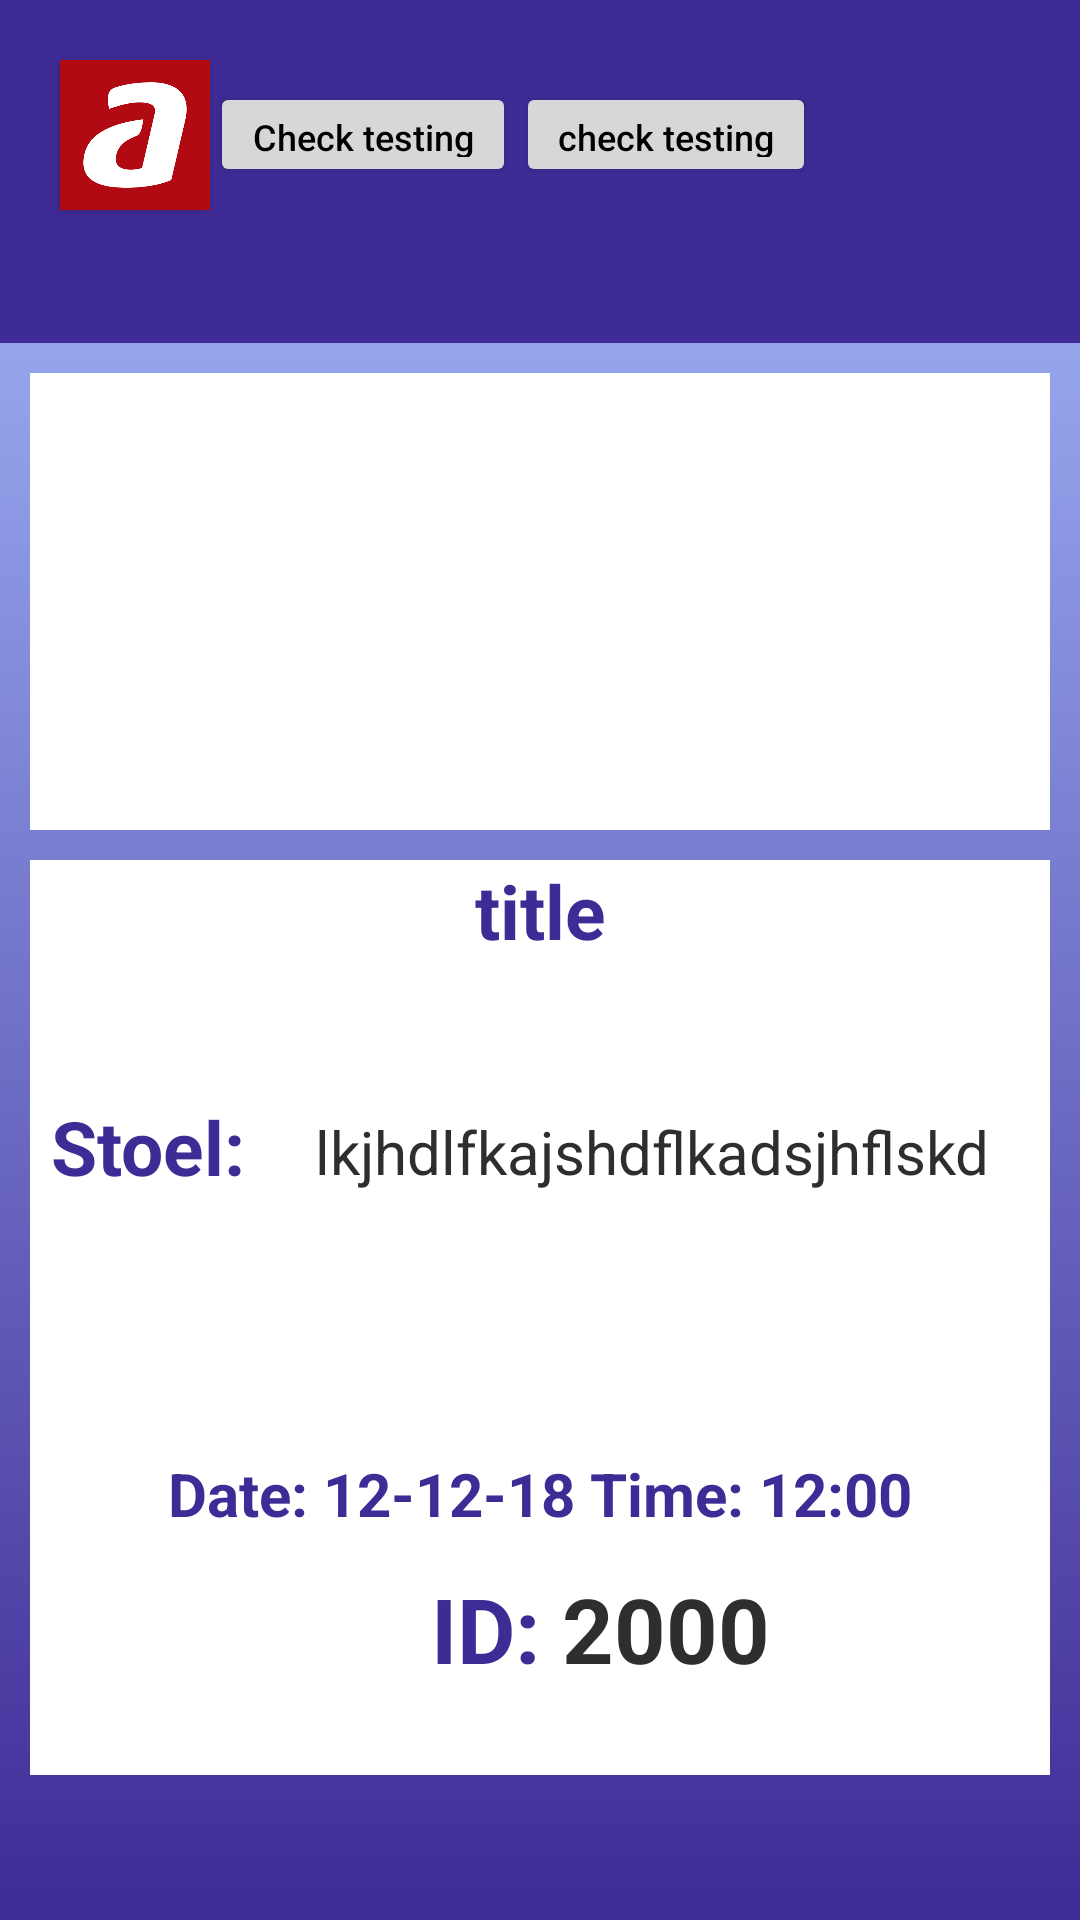

Reconstruct the res/layout file that produces this screen, plus the resources it refers to.
<!-- AndroidManifest.xml: application theme AppTheme -->
<!-- res/layout/activity_ticket_detail.xml -->
<?xml version="1.0" encoding="utf-8"?>
<android.support.constraint.ConstraintLayout xmlns:android="http://schemas.android.com/apk/res/android"
    xmlns:app="http://schemas.android.com/apk/res-auto"
    xmlns:tools="http://schemas.android.com/tools"
    android:layout_width="match_parent"
    android:layout_height="match_parent">

    <LinearLayout
        android:orientation="vertical"
        android:background="@drawable/gradient_background"
        android:layout_width="match_parent"
        android:weightSum="8"
        android:layout_height="match_parent">

        <LinearLayout
            android:orientation="horizontal"
            android:background="#3f2b96"
            android:layout_width="match_parent"
            android:layout_height="0dp"
            android:layout_weight="1.5"
            android:layout_marginBottom="10dp"
            android:weightSum="1">


            <Button
                android:id="@+id/home"
                android:layout_width="50dp"
                android:layout_height="50dp"
                android:layout_marginTop="20dp"
                android:layout_marginLeft="20dp"
                android:background="@drawable/logoavans"/>

            <Button
                android:id="@+id/ticketButton"
                android:layout_width="102dp"
                android:layout_height="35dp"
                android:layout_centerHorizontal="true"
                android:layout_marginTop="20dp"
                android:text="Check testing"
                android:textSize="12sp"
                android:textAllCaps="false"
                android:textColor="@android:color/black" />

            <Button
                android:layout_width="100dp"
                android:layout_height="35dp"
                android:layout_alignParentRight="true"
                android:layout_marginTop="20dp"
                android:layout_marginRight="10dp"
                android:text="check testing"
                android:textSize="12sp"
                android:textAllCaps="false"
                android:textColor="@android:color/black"/>



        </LinearLayout>

    <LinearLayout
        android:background="#ffff"
        android:layout_width="match_parent"
        android:layout_height="0dp"
        android:layout_marginRight="10dp"
        android:layout_marginLeft="10dp"
        android:layout_weight="2"
        android:layout_marginBottom="10dp"
        android:weightSum="3"
        android:orientation="vertical">

        <ImageView
            android:id="@+id/code"
            android:layout_width="125dp"
            android:layout_gravity="center"
            android:layout_height="125dp" />
    </LinearLayout>

        <LinearLayout
            android:background="#ffff"
            android:layout_width="match_parent"
            android:layout_height="0dp"
            android:layout_marginRight="10dp"
            android:layout_marginLeft="10dp"
            android:layout_weight="4"
            android:layout_marginBottom="10dp"
            android:weightSum="3"
            android:orientation="vertical">

            <TextView
                android:id="@+id/titleFilmDetailed"
                android:layout_width="match_parent"
                android:layout_height="0dp"
                android:layout_weight="0.8"
                android:text="title"
                android:textStyle="bold"
                android:textSize="25dp"
                android:textColor="#3f2b96"
                android:textAlignment="center"
                />

            <LinearLayout
                android:background="#ffff"
                android:layout_width="match_parent"
                android:layout_height="0dp"
                android:layout_weight="1.1"
                android:weightSum="2"
                android:layout_marginBottom="10dp"
                android:orientation="horizontal">

                <TextView
                    android:layout_width="0dp"
                    android:layout_weight="0.5"
                    android:layout_height="match_parent"
                    android:text="Stoel: "
                    android:textStyle="bold"
                    android:textSize="25dp"
                    android:textColor="#3f2b96"
                    android:textAlignment="center"
                    />


                <ScrollView
                    android:layout_width="0dp"
                    android:layout_weight="1.5"
                    android:layout_height="match_parent">

                    <TextView
                        android:id="@+id/giveSeatsDetailed"
                        android:paddingTop="5dp"
                        android:paddingLeft="10dp"
                        android:paddingRight="10dp"
                        android:textSize="20dp"
                        android:textColor="#2e2e2e"

                        android:layout_width="match_parent"
                        android:layout_height="match_parent"
                        android:text="lkjhdlfkajshdflkadsjhflskd"/>

                </ScrollView>

            </LinearLayout>

            <LinearLayout
                android:background="#ffff"
                android:layout_width="match_parent"
                android:layout_height="0dp"
                android:layout_weight="0.3"
                android:weightSum="2"
                android:orientation="horizontal">

                <TextView
                    android:id="@+id/dateTicketDetail"
                    android:layout_width="match_parent"
                    android:layout_height="match_parent"
                    android:textStyle="bold"
                    android:text="Date: 12-12-18 Time: 12:00"
                    android:textSize="20dp"
                    android:textColor="#3f2b96"
                    android:textAlignment="center"
                    android:gravity="center"
                    />
            </LinearLayout>

            <LinearLayout
                android:background="#ffff"
                android:layout_width="match_parent"
                android:layout_height="0dp"
                android:layout_weight="0.8"
                android:weightSum="2"
                android:orientation="horizontal">

                <TextView
                    android:paddingTop="10dp"
                    android:layout_width="0dp"
                    android:layout_weight="1"
                    android:layout_height="match_parent"
                    android:textStyle="bold"
                    android:text="ID:"
                    android:textSize="30dp"
                    android:textColor="#3f2b96"
                    android:gravity="right"
                    />

                <TextView
                    android:paddingTop="10dp"
                    android:id="@+id/idNum"
                    android:layout_width="0dp"
                    android:layout_weight="1"
                    android:layout_height="match_parent"
                    android:textStyle="bold"
                    android:textColor="#2e2e2e"
                    android:text=" 2000"
                    android:textSize="30dp"
                    android:gravity="left"
                    />
            </LinearLayout>


        </LinearLayout>








    </LinearLayout>

</android.support.constraint.ConstraintLayout>
<!-- resources referenced by this layout -->
<resources>
  <!-- drawable gradient_background (drawable) -->
  <?xml version="1.0" encoding="utf-8"?>
  <selector xmlns:android="http://schemas.android.com/apk/res/android">
      <item>
          <shape>
              <gradient
                  android:angle="-90"
                  android:startColor="#a8c0ff"
                  android:endColor="#3f2b96"
                  android:type="linear" />
          </shape>
      </item>
  </selector>
  <!-- drawable logoavans: png bitmap (drawable, 26597 bytes) -->
  <style name="AppTheme" parent="Theme.AppCompat.Light.NoActionBar">
          
          <item name="colorPrimary">@color/colorPrimary</item>
          <item name="colorPrimaryDark">@color/colorPrimaryDark</item>
          <item name="colorAccent">@color/colorAccent</item>
      </style>
  <!-- not gathered from this repository: default colours our renderer supplied (Android Studio template values) -->
  <color name="colorPrimary">#FF6200EE</color>
  <color name="colorPrimaryDark">#FF3700B3</color>
  <color name="colorAccent">#FF03DAC5</color>
</resources>
